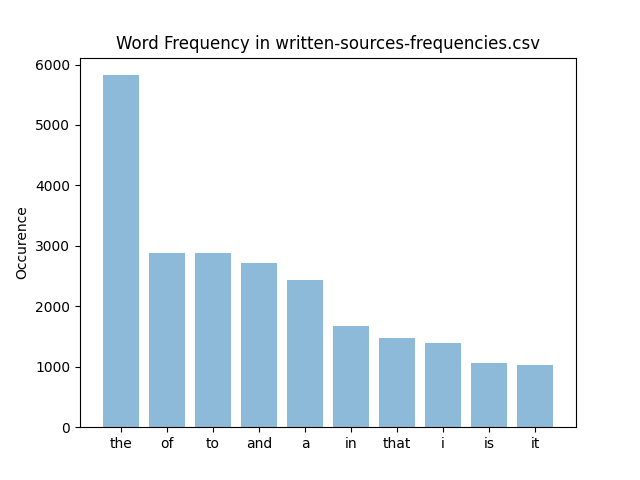

The table this chart was drawn from, first rows:
the, 5823, 17469
of, 2880, 5760
to, 2879, 5758
and, 2716, 8148
a, 2428, 2428
in, 1681, 3362
that, 1483, 5932
i, 1400, 1400
is, 1054, 2108
it, 1028, 2056
was, 1015, 3045
you, 977, 2931
we, 803, 1606
for, 800, 2400
he, 751, 1502
as, 709, 1418
with, 687, 2748
this, 680, 2720
my, 656, 1312
on, 633, 1266
be, 571, 1142
not, 553, 1659
at, 548, 1096
but, 529, 1587
had, 513, 1539
his, 498, 1494
from, 419, 1676
have, 415, 1660
she, 410, 1230
if, 392, 784
me, 391, 782
her, 381, 1143
what, 381, 1524
probability, 374, 4114
one, 364, 1092
all, 359, 1077
are, 353, 1059
can, 350, 1050
by, 348, 696
so, 348, 696
or, 345, 690
an, 343, 686
said, 343, 1372
your, 341, 1364
about, 327, 1635
out, 326, 978
when, 319, 1276
they, 316, 1264
which, 315, 1575
more, 301, 1204
were, 297, 1188
our, 291, 873
how, 282, 846
would, 282, 1410
its, 276, 828
there, 265, 1325
up, 256, 512
no, 253, 506
him, 248, 744
do, 239, 478
time, 238, 952
... 10,601 more rows
